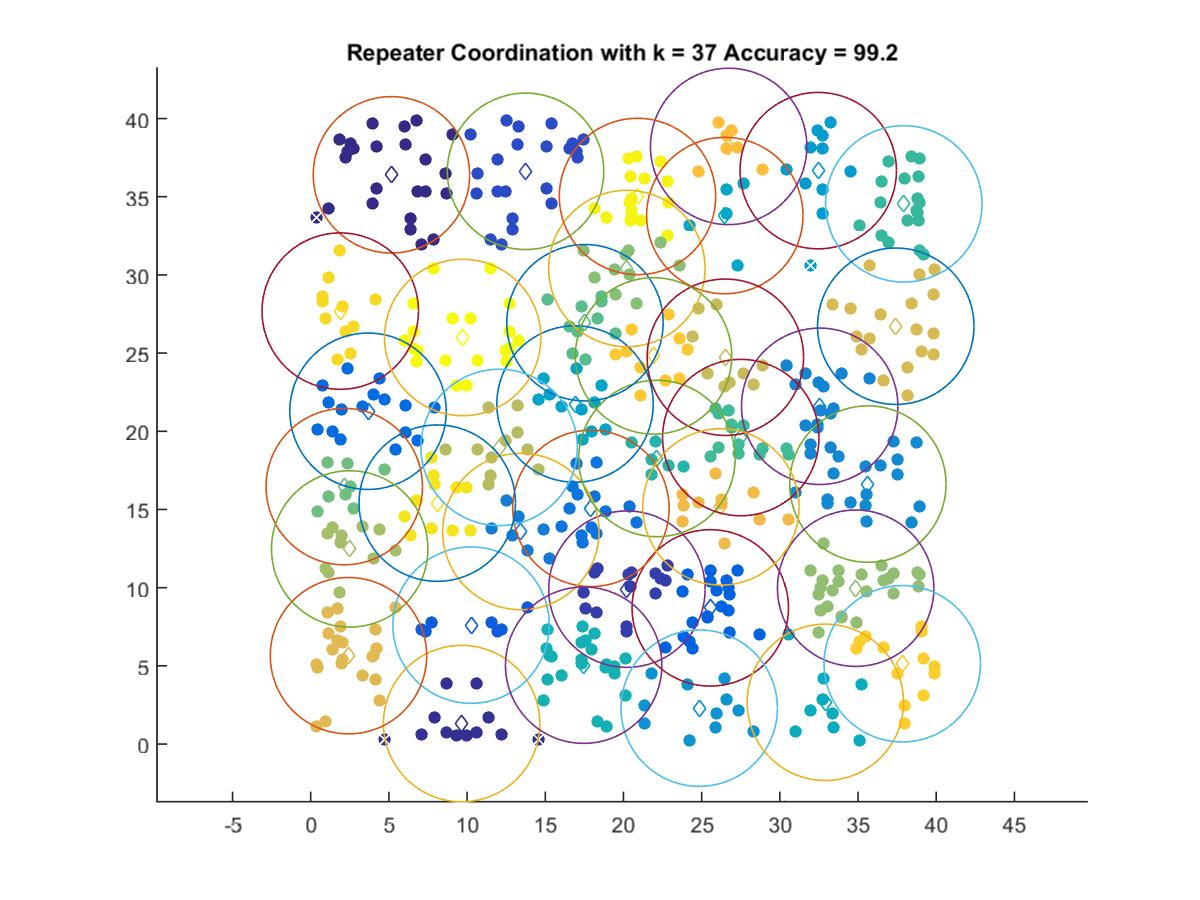

The data file committed next to this chart (first rows):
5.1605, 36.403
9.649, 1.311
20.22, 9.907
13.74, 36.63
10.25, 7.606
25.55, 8.708
3.663, 21.28
17.92, 15.07
13.44, 13.59
32.55, 21.6
35.63, 16.63
24.84, 2.298
32.45, 36.67
16.9, 21.75
26.48, 33.8
32.91, 2.67
17.45, 5.044
22.14, 18.26
37.92, 34.55
27.5, 19.6
17.54, 26.95
2.141, 16.46
20.22, 30.41
34.85, 9.967
2.491, 12.48
12.05, 18.97
26.52, 24.74
37.41, 26.72
2.413, 5.651
26.23, 15.16
26.73, 38.22
21.92, 24.82
37.83, 5.135
1.886, 27.69
8.09, 15.41
20.89, 35.02
9.719, 26
